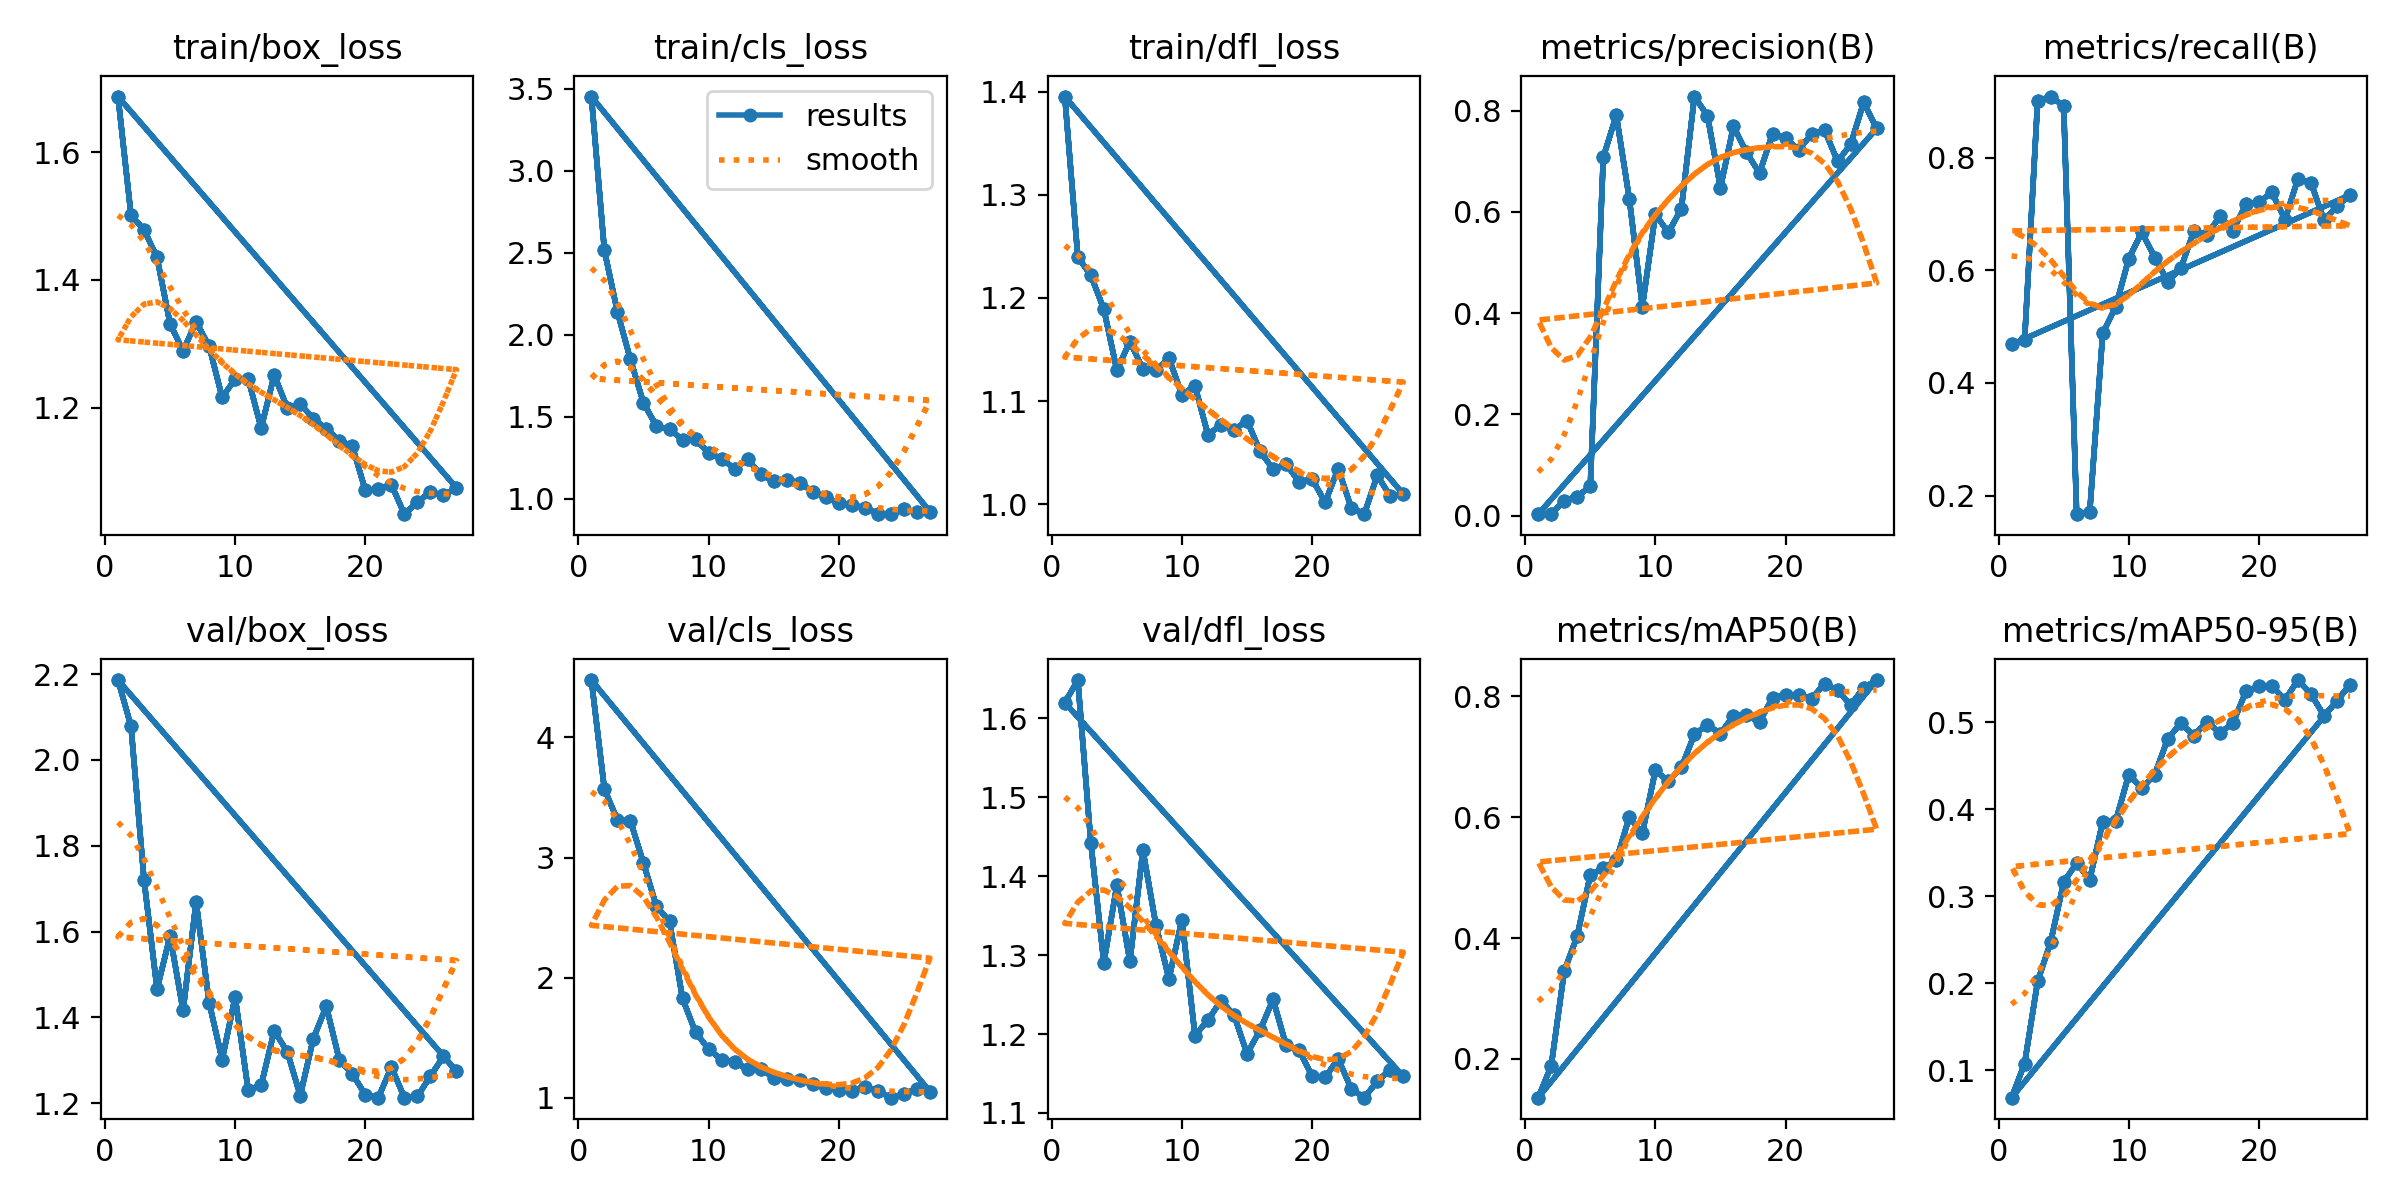

The file beside this chart, header and first rows:
epoch, train/box_loss, train/cls_loss, train/dfl_loss, metrics/precision(B), metrics/recall(B), metrics/mAP50(B), metrics/mAP50-95(B), val/box_loss, val/cls_loss, val/dfl_loss, lr/pg0, lr/pg1, lr/pg2
1, 1.687, 3.452, 1.395, 0.00266, 0.4682, 0.1356, 0.06858, 2.186, 4.478, 1.62, 0.09005, 5e-05, 5e-05
2, 1.502, 2.514, 1.24, 0.0027, 0.4762, 0.1882, 0.1078, 2.079, 3.57, 1.649, 0.0791, 0.000104, 0.000104
3, 1.479, 2.139, 1.222, 0.02965, 0.9004, 0.3451, 0.2022, 1.72, 3.314, 1.442, 0.06816, 0.0001568, 0.0001568
4, 1.435, 1.85, 1.189, 0.03753, 0.9083, 0.4035, 0.2474, 1.466, 3.304, 1.291, 0.05721, 0.0002086, 0.0002086
5, 1.331, 1.585, 1.13, 0.05763, 0.8917, 0.5043, 0.3161, 1.59, 2.954, 1.389, 0.04626, 0.0002593, 0.0002593
6, 1.289, 1.444, 1.158, 0.7085, 0.1671, 0.5152, 0.3385, 1.416, 2.593, 1.292, 0.03531, 0.0003089, 0.0003089
7, 1.334, 1.424, 1.131, 0.791, 0.1701, 0.5286, 0.3191, 1.669, 2.469, 1.433, 0.02436, 0.0003574, 0.0003574
8, 1.296, 1.361, 1.13, 0.626, 0.4881, 0.6004, 0.3856, 1.435, 1.826, 1.338, 0.01341, 0.0004049, 0.0004049
9, 1.216, 1.364, 1.142, 0.4129, 0.5353, 0.5735, 0.3866, 1.302, 1.546, 1.27, 0.002451, 0.0004512, 0.0004512
10, 1.245, 1.281, 1.106, 0.5953, 0.6206, 0.6775, 0.4398, 1.448, 1.405, 1.345, 0.0004554, 0.0004554, 0.0004554
11, 1.245, 1.246, 1.115, 0.5595, 0.6674, 0.6593, 0.4242, 1.23, 1.317, 1.198, 0.0004554, 0.0004554, 0.0004554
12, 1.168, 1.184, 1.067, 0.6067, 0.6226, 0.6824, 0.44, 1.242, 1.301, 1.218, 0.0004505, 0.0004505, 0.0004505
13, 1.251, 1.242, 1.077, 0.8282, 0.5798, 0.7373, 0.4812, 1.369, 1.236, 1.242, 0.0004456, 0.0004456, 0.0004456
14, 1.2, 1.149, 1.072, 0.7906, 0.6036, 0.7532, 0.4989, 1.32, 1.243, 1.224, 0.0004406, 0.0004406, 0.0004406
15, 1.206, 1.108, 1.081, 0.6482, 0.6694, 0.7383, 0.4846, 1.218, 1.165, 1.175, 0.0004356, 0.0004356, 0.0004356
16, 1.183, 1.117, 1.052, 0.7693, 0.6631, 0.7684, 0.5009, 1.35, 1.153, 1.205, 0.0004307, 0.0004307, 0.0004307
17, 1.167, 1.098, 1.034, 0.7176, 0.6956, 0.7698, 0.4877, 1.426, 1.149, 1.244, 0.0004258, 0.0004258, 0.0004258
18, 1.148, 1.045, 1.039, 0.6769, 0.6701, 0.7574, 0.499, 1.301, 1.115, 1.186, 0.0004208, 0.0004208, 0.0004208
19, 1.14, 1.012, 1.022, 0.7546, 0.7172, 0.798, 0.5354, 1.268, 1.08, 1.179, 0.0004158, 0.0004158, 0.0004158
20, 1.07, 0.9729, 1.024, 0.746, 0.721, 0.8026, 0.5411, 1.22, 1.065, 1.147, 0.0004109, 0.0004109, 0.0004109
21, 1.073, 0.9615, 1.002, 0.7231, 0.7381, 0.8027, 0.5416, 1.213, 1.059, 1.145, 0.0004059, 0.0004059, 0.0004059
22, 1.079, 0.9478, 1.035, 0.7536, 0.6901, 0.7965, 0.526, 1.285, 1.092, 1.169, 0.000401, 0.000401, 0.000401
23, 1.033, 0.9112, 0.9967, 0.7615, 0.7627, 0.8212, 0.5485, 1.213, 1.056, 1.131, 0.0003961, 0.0003961, 0.0003961
24, 1.052, 0.9072, 0.9903, 0.7001, 0.7553, 0.8103, 0.5324, 1.216, 1, 1.119, 0.0003911, 0.0003911, 0.0003911
25, 1.068, 0.9372, 1.028, 0.7336, 0.6885, 0.7858, 0.5077, 1.263, 1.032, 1.14, 0.0003861, 0.0003861, 0.0003861
26, 1.063, 0.921, 1.008, 0.8165, 0.7139, 0.8142, 0.5245, 1.309, 1.074, 1.155, 0.0003812, 0.0003812, 0.0003812
27, 1.074, 0.9232, 1.01, 0.7651, 0.7336, 0.8272, 0.5434, 1.275, 1.052, 1.146, 0.0003763, 0.0003763, 0.0003763
1, 1.687, 3.452, 1.395, 0.00266, 0.4682, 0.1356, 0.06858, 2.186, 4.478, 1.62, 0.09005, 5e-05, 5e-05
2, 1.502, 2.514, 1.24, 0.0027, 0.4762, 0.1882, 0.1078, 2.079, 3.57, 1.649, 0.0791, 0.000104, 0.000104
3, 1.479, 2.139, 1.222, 0.02965, 0.9004, 0.3451, 0.2022, 1.72, 3.314, 1.442, 0.06816, 0.0001568, 0.0001568
4, 1.435, 1.85, 1.189, 0.03753, 0.9083, 0.4035, 0.2474, 1.466, 3.304, 1.291, 0.05721, 0.0002086, 0.0002086
5, 1.331, 1.585, 1.13, 0.05763, 0.8917, 0.5043, 0.3161, 1.59, 2.954, 1.389, 0.04626, 0.0002593, 0.0002593
6, 1.289, 1.444, 1.158, 0.7085, 0.1671, 0.5152, 0.3385, 1.416, 2.593, 1.292, 0.03531, 0.0003089, 0.0003089
7, 1.334, 1.424, 1.131, 0.791, 0.1701, 0.5286, 0.3191, 1.669, 2.469, 1.433, 0.02436, 0.0003574, 0.0003574
8, 1.296, 1.361, 1.13, 0.626, 0.4881, 0.6004, 0.3856, 1.435, 1.826, 1.338, 0.01341, 0.0004049, 0.0004049
9, 1.216, 1.364, 1.142, 0.4129, 0.5353, 0.5735, 0.3866, 1.302, 1.546, 1.27, 0.002451, 0.0004512, 0.0004512
10, 1.245, 1.281, 1.106, 0.5953, 0.6206, 0.6775, 0.4398, 1.448, 1.405, 1.345, 0.0004554, 0.0004554, 0.0004554
11, 1.245, 1.246, 1.115, 0.5595, 0.6674, 0.6593, 0.4242, 1.23, 1.317, 1.198, 0.0004554, 0.0004554, 0.0004554
12, 1.168, 1.184, 1.067, 0.6067, 0.6226, 0.6824, 0.44, 1.242, 1.301, 1.218, 0.0004505, 0.0004505, 0.0004505
13, 1.251, 1.242, 1.077, 0.8282, 0.5798, 0.7373, 0.4812, 1.369, 1.236, 1.242, 0.0004456, 0.0004456, 0.0004456
14, 1.2, 1.149, 1.072, 0.7906, 0.6036, 0.7532, 0.4989, 1.32, 1.243, 1.224, 0.0004406, 0.0004406, 0.0004406
15, 1.206, 1.108, 1.081, 0.6482, 0.6694, 0.7383, 0.4846, 1.218, 1.165, 1.175, 0.0004356, 0.0004356, 0.0004356
16, 1.183, 1.117, 1.052, 0.7693, 0.6631, 0.7684, 0.5009, 1.35, 1.153, 1.205, 0.0004307, 0.0004307, 0.0004307
17, 1.167, 1.098, 1.034, 0.7176, 0.6956, 0.7698, 0.4877, 1.426, 1.149, 1.244, 0.0004258, 0.0004258, 0.0004258
18, 1.148, 1.045, 1.039, 0.6769, 0.6701, 0.7574, 0.499, 1.301, 1.115, 1.186, 0.0004208, 0.0004208, 0.0004208
19, 1.14, 1.012, 1.022, 0.7546, 0.7172, 0.798, 0.5354, 1.268, 1.08, 1.179, 0.0004158, 0.0004158, 0.0004158
20, 1.07, 0.9729, 1.024, 0.746, 0.721, 0.8026, 0.5411, 1.22, 1.065, 1.147, 0.0004109, 0.0004109, 0.0004109
21, 1.073, 0.9615, 1.002, 0.7231, 0.7381, 0.8027, 0.5416, 1.213, 1.059, 1.145, 0.0004059, 0.0004059, 0.0004059
22, 1.079, 0.9478, 1.035, 0.7536, 0.6901, 0.7965, 0.526, 1.285, 1.092, 1.169, 0.000401, 0.000401, 0.000401
23, 1.033, 0.9112, 0.9967, 0.7615, 0.7627, 0.8212, 0.5485, 1.213, 1.056, 1.131, 0.0003961, 0.0003961, 0.0003961
24, 1.052, 0.9072, 0.9903, 0.7001, 0.7553, 0.8103, 0.5324, 1.216, 1, 1.119, 0.0003911, 0.0003911, 0.0003911
25, 1.068, 0.9372, 1.028, 0.7336, 0.6885, 0.7858, 0.5077, 1.263, 1.032, 1.14, 0.0003861, 0.0003861, 0.0003861
26, 1.063, 0.921, 1.008, 0.8165, 0.7139, 0.8142, 0.5245, 1.309, 1.074, 1.155, 0.0003812, 0.0003812, 0.0003812
27, 1.074, 0.9232, 1.01, 0.7651, 0.7336, 0.8272, 0.5434, 1.275, 1.052, 1.146, 0.0003763, 0.0003763, 0.0003763
1, 1.687, 3.452, 1.395, 0.00266, 0.4682, 0.1356, 0.06858, 2.186, 4.478, 1.62, 0.09005, 5e-05, 5e-05
2, 1.502, 2.514, 1.24, 0.0027, 0.4762, 0.1882, 0.1078, 2.079, 3.57, 1.649, 0.0791, 0.000104, 0.000104
3, 1.479, 2.139, 1.222, 0.02965, 0.9004, 0.3451, 0.2022, 1.72, 3.314, 1.442, 0.06816, 0.0001568, 0.0001568
4, 1.435, 1.85, 1.189, 0.03753, 0.9083, 0.4035, 0.2474, 1.466, 3.304, 1.291, 0.05721, 0.0002086, 0.0002086
5, 1.331, 1.585, 1.13, 0.05763, 0.8917, 0.5043, 0.3161, 1.59, 2.954, 1.389, 0.04626, 0.0002593, 0.0002593
6, 1.289, 1.444, 1.158, 0.7085, 0.1671, 0.5152, 0.3385, 1.416, 2.593, 1.292, 0.03531, 0.0003089, 0.0003089
... 21 more rows
